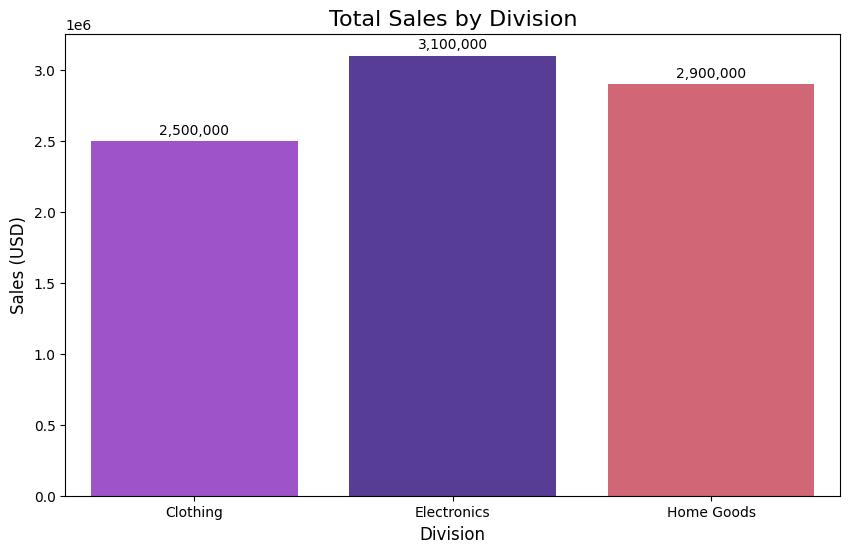

The file beside this chart, header and first rows:
Division, Sales (USD)
Clothing, 2500000
Electronics, 3100000
Home Goods, 2900000
